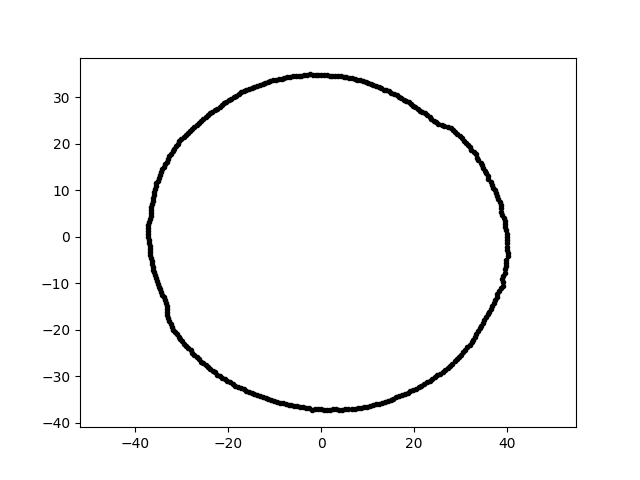

Source data for this figure (header and first rows):
2.135155601794515945e-15, 3.486973718922214260e+01, 9.000000000000000000e+00
-6.815218142552960447e-15, -3.710031957675732173e+01, 9.000000000000000000e+00
3.713224448387921228e+01, -1.425373319750345757e+01, 9.000000000000000000e+00
2.920747521316228301e+01, -2.629852880566022932e+01, 9.000000000000000000e+00
3.159168256765729055e+01, 1.974067421177720760e+01, 9.000000000000000000e+00
-3.390751231093000229e+01, 1.509659712827838085e+01, 9.000000000000000000e+00
-2.985024508919713426e+01, -2.249377308352554650e+01, 9.000000000000000000e+00
3.275535106904469984e+01, -2.209376326823431924e+01, 9.000000000000000000e+00
1.240284163964264685e+01, 3.231050712656199408e+01, 9.000000000000000000e+00
2.619574788142947597e+01, -2.909332543242592450e+01, 9.000000000000000000e+00
-1.722415867288363600e+01, 3.107320479025455384e+01, 9.000000000000000000e+00
5.434406458208579593e+00, 3.431149200687424639e+01, 9.000000000000000000e+00
3.675836166147170303e+01, -1.485134212996814895e+01, 9.000000000000000000e+00
2.889892359325964932e+01, 2.257831362492962413e+01, 9.000000000000000000e+00
3.247769683041699107e+00, -3.712217734448937279e+01, 9.000000000000000000e+00
2.077627401616129887e+01, 2.757104684571352848e+01, 9.000000000000000000e+00
-3.850649485472537048e+00, -3.663648259025043075e+01, 9.000000000000000000e+00
1.010549771759131232e+01, 3.305359367066904497e+01, 9.000000000000000000e+00
-7.305630592361658238e+00, 3.437028965355157339e+01, 9.000000000000000000e+00
-1.254428145609620771e+01, -3.446513004390770618e+01, 9.000000000000000000e+00
3.966677263383768803e+01, 1.385194223627812748e+00, 9.000000000000000000e+00
1.611338000366118450e+01, -3.455525493065172782e+01, 9.000000000000000000e+00
1.719791632479032373e+01, 2.978766485885504878e+01, 9.000000000000000000e+00
-3.601818607098064007e+01, 8.980342399111671980e+00, 9.000000000000000000e+00
-3.291350765916975263e+01, 1.677026978447679539e+01, 9.000000000000000000e+00
-1.852609516793778965e+01, -3.208813809672448514e+01, 9.000000000000000000e+00
2.649933075256886994e+01, 2.386010458079913477e+01, 9.000000000000000000e+00
-5.120808761053995184e+00, -3.643644761252328834e+01, 9.000000000000000000e+00
-1.030267628463322183e+01, 3.369853570298704426e+01, 9.000000000000000000e+00
2.026895636302648995e+01, 2.789782508488881163e+01, 9.000000000000000000e+00
-3.577083881953543454e+01, 1.025712297622383140e+01, 9.000000000000000000e+00
-9.693938983107544871e+00, 3.380678282740171881e+01, 9.000000000000000000e+00
-9.104621859712118237e+00, 3.397891136414785507e+01, 9.000000000000000000e+00
-3.149122537241801112e+01, -2.045064087594235858e+01, 9.000000000000000000e+00
-2.728430568977712056e+01, 2.371788508664706541e+01, 9.000000000000000000e+00
-1.135667943601934837e+01, -3.495226533721346840e+01, 9.000000000000000000e+00
-1.792475367829092647e+01, -3.233711163711395642e+01, 9.000000000000000000e+00
1.290457625008697029e+01, 3.193994702549843012e+01, 9.000000000000000000e+00
-3.543518947658537854e+01, 1.151359100068760455e+01, 9.000000000000000000e+00
4.011415068069457135e+01, -4.216167130626515380e+00, 9.000000000000000000e+00
-3.465578724385810006e+01, -1.126034786398659904e+01, 9.000000000000000000e+00
1.345367579873757258e+01, 3.169487395948168285e+01, 9.000000000000000000e+00
4.246272286811101360e+00, 3.458311253129750185e+01, 9.000000000000000000e+00
-1.491169506316502691e+01, -3.349221547311461222e+01, 9.000000000000000000e+00
1.553242910473413296e+01, -3.488640695729304753e+01, 9.000000000000000000e+00
3.408309534213488234e+01, -1.967788427059727852e+01, 9.000000000000000000e+00
-2.805703904185662623e+01, -2.438961194147804434e+01, 9.000000000000000000e+00
2.273868063903623593e+01, 2.615785982903532414e+01, 9.000000000000000000e+00
3.451044128036279091e+01, 1.536503840067336135e+01, 9.000000000000000000e+00
2.424673607704291189e+00, 3.467444804523675828e+01, 9.000000000000000000e+00
-7.032701113736070653e+00, -3.618011075778981223e+01, 9.000000000000000000e+00
-2.769611486032381720e+01, -2.493769383157307118e+01, 9.000000000000000000e+00
3.991636514121360335e+01, -2.091928054102023982e+00, 9.000000000000000000e+00
-3.684873693333560851e+01, 3.872958315884336589e+00, 9.000000000000000000e+00
3.987845667008498651e+01, 6.960810504134450349e-01, 9.000000000000000000e+00
-3.308376028473634989e+01, -1.685701783004621390e+01, 9.000000000000000000e+00
1.218519400036144562e+00, 3.489383016958129247e+01, 9.000000000000000000e+00
5.868500839808284297e+00, -3.705225606621136336e+01, 9.000000000000000000e+00
2.869236772638235422e+01, -2.675606576186088859e+01, 9.000000000000000000e+00
3.668755495667972610e+01, 1.121651117795774688e+01, 9.000000000000000000e+00
2.463647785392346634e+01, 2.463647785392346634e+01, 9.000000000000000000e+00
... 299 more rows
